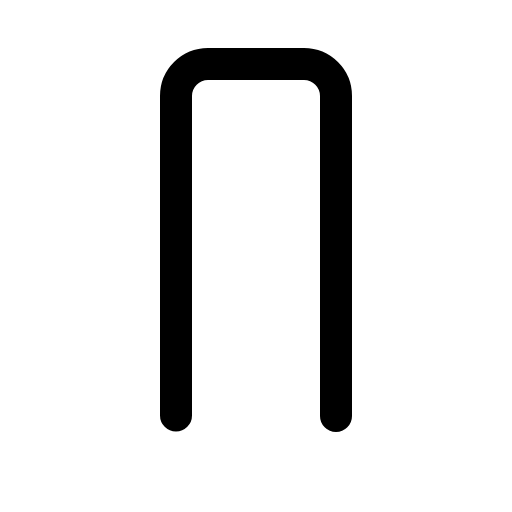
t = 0.00 s
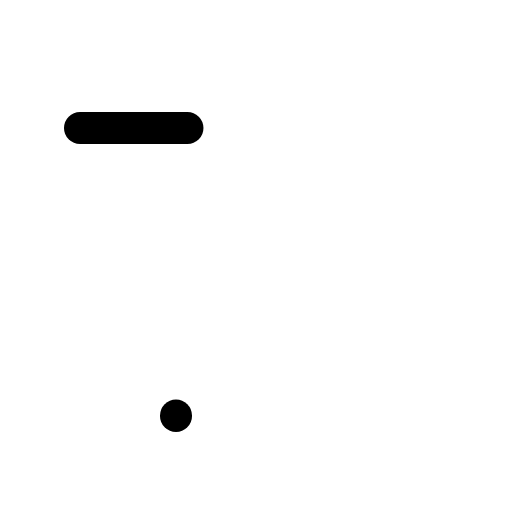
t = 0.30 s
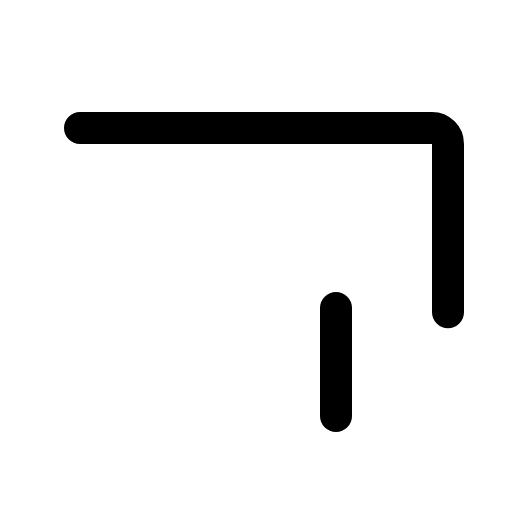
t = 0.68 s
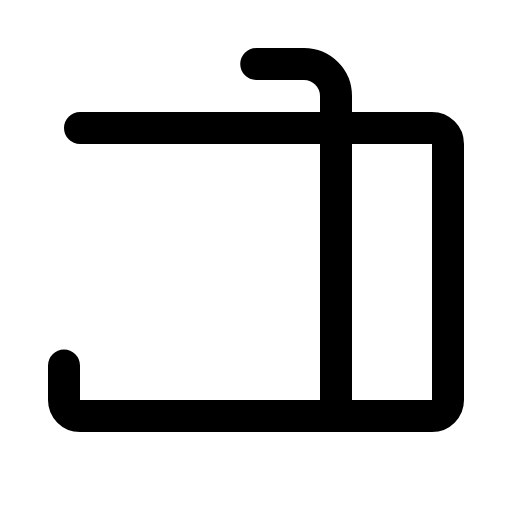
t = 1.05 s
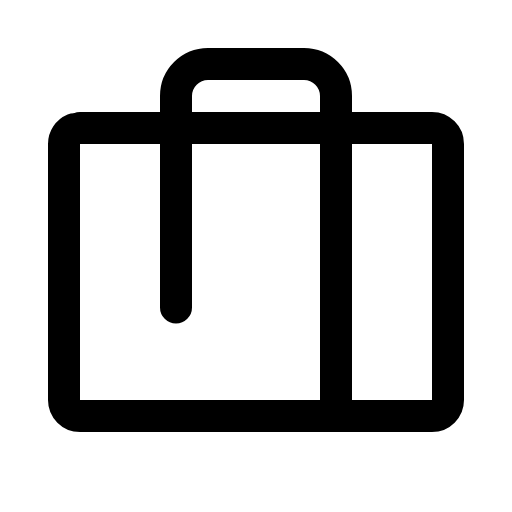
t = 1.43 s

The animated SVG that drew these frames (rendered in a browser with its animation timeline set to each time). Animation: 1 CSS @keyframes rule; one cycle of 1.80 s, repeats indefinitely.

<svg xmlns="http://www.w3.org/2000/svg" viewBox="0 0 256 256">
  <style>
    .draw-line {
      stroke-dasharray: 1;
      stroke-dashoffset: 0;
    }
    svg:hover .draw-line {
      animation: phosphor-draw-in 1.5s ease-in-out infinite;
    }
    @keyframes phosphor-draw-in {
      0%   { stroke-dashoffset: 1; }
      100% { stroke-dashoffset: 0; }
    }
  </style><rect width="256" height="256" fill="none"/><rect x="32" y="64" width="192" height="144" rx="8" fill="none" stroke="currentColor" stroke-linecap="round" stroke-linejoin="round" stroke-width="16" class="draw-line" pathLength="1" style="animation-delay: 0s"/><path d="M168,208V48a16,16,0,0,0-16-16H104A16,16,0,0,0,88,48V208" fill="none" stroke="currentColor" stroke-linecap="round" stroke-linejoin="round" stroke-width="16" class="draw-line" pathLength="1" style="animation-delay: 0.3s"/></svg>
